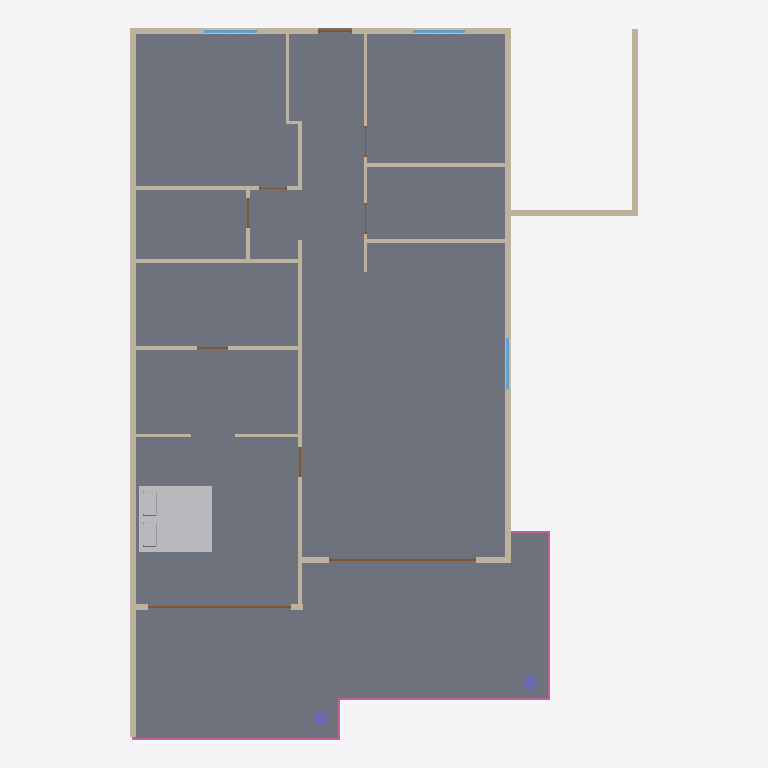
Plan cut of the same IFC building model at storey 'Ground floor' (level 0.00 m, cut at 1.40 m), seen from above with north up, elements coloured by IFC class: 19 walls (beige), 9 doors (brown), 5 railings (pink), 3 windows (light blue), 2 slabs (grey), 2 columns (violet), 1 other element (light grey). Cut surfaces are drawn darker.
Extent 14.0 m × 19.6 m × 2.9 m (x, y, z). Storeys (1): Ground floor at 0.00 m. Elements (49): 19 IfcWall, 9 IfcDoor, 6 IfcRailing, 5 IfcLightFixture, 3 IfcWindow, 2 IfcColumn, 2 IfcSlab, 1 IfcCovering, 1 IfcFurniture, 1 IfcUnitaryEquipment.

HEADER;
FILE_DESCRIPTION((''),'2;1');
FILE_NAME('model.ifc','2026-09-01T23:24:36',('Skanna'),('Skanna'),'skanna-web bim 0.1','skanna-web bim 0.1','');
FILE_SCHEMA(('IFC4'));
ENDSEC;
DATA;
#13=IFCPROJECT('1Z8CoBXqjvmODg69IZCl4a',#5,'1A - Falcon Hill','Authored in Skanna Web',$,$,$,(#12),#9);
#17=IFCSITE('1dd2CKbSLWKxSycJFwAbx1',#5,'Site',$,$,#16,$,$,.ELEMENT.,$,$,$,$,$);
#21=IFCBUILDING('3XU$xobWMW7NY781pY_KFC',#5,'Building',$,$,#20,$,$,.ELEMENT.,$,$,$);
#27=IFCBUILDINGSTOREY('1o2NFGGr$0yWsqCZGhnbGF',#5,'Ground floor',$,$,#26,$,$,.ELEMENT.,0.0);
#1305=IFCSLAB('3uOYoz6Xe5UwGXsruAruEN',#5,'Floor 1',$,$,#1290,#1304,$,.FLOOR.);
#1338=IFCSLAB('2N9eph6e2Hegl_UJiq8SBh',#5,'Floor 2',$,$,#1319,#1337,$,.FLOOR.);
#2146=IFCFURNITURE('3m8EHkcc5sIdiWYFginUnr',#5,'Bed  king','Skanna asset library',$,#1871,#2145,$,.BED.);
#42=IFCWALL('1ESwXU2Is5OE8y4NOxDlsU',#5,'Wall 1',$,$,#32,#41,$,.STANDARD.);
#428=IFCWALL('2AQuPJcuPYtmsRRiRrtqvn',#5,'Wall 3',$,$,#418,#427,$,.STANDARD.);
#57=IFCWALL('1C5xDX6f5SgkMQJWWSSwKI',#5,'Wall 2',$,$,#47,#56,$,.STANDARD.);
#732=IFCWALL('35Pjr6moCbm5vRCVKHWrCh',#5,'Wall 6',$,$,#722,#731,$,.STANDARD.);
#1270=IFCWALL('0E2ZTL0jyui7OEa0gAvI08',#5,'Wall 18',$,$,#1260,#1269,$,.STANDARD.);
#1285=IFCWALL('1ZbPR$OciuTOGSA6hKJHov',#5,'Wall 19',$,$,#1275,#1284,$,.STANDARD.);
#907=IFCWALL('0aEdR0f_YKglVWRAqiar3F',#5,'Wall 9',$,$,#897,#906,$,.STANDARD.);
#922=IFCWALL('1seV5FleW1I3HbCO35QgTM',#5,'Wall 10',$,$,#912,#921,$,.STANDARD.);
#1240=IFCWALL('3znzMRsGBHlS$0$MbWPx15',#5,'Wall 16',$,$,#1230,#1239,$,.STANDARD.);
#1255=IFCWALL('1ceD26Vf1mqFRLGg0ne93C',#5,'Wall 17',$,$,#1245,#1254,$,.STANDARD.);
#1111=IFCWALL('028nOG6rko0FpUNX$Wmvsh',#5,'Wall 15',$,$,#1101,#1110,$,.STANDARD.);
#835=IFCWALL('1MqRH$9S75MXIczCT51Hz1',#5,'Wall 8',$,$,#825,#834,$,.STANDARD.);
#1692=IFCRAILING('0PkKfovJ_ZtjWgij1XGaS9',#5,'Railing 3',$,$,#1623,#1691,$,.GUARDRAIL.);
#1816=IFCRAILING('0RUavQyBIu3x2xD1xR$glA',#5,'Railing 5',$,$,#1747,#1815,$,.GUARDRAIL.);
#660=IFCWALL('2p$vrmo3vqHf0yjTlmYm30',#5,'Wall 5',$,$,#650,#659,$,.STANDARD.);
#804=IFCWALL('2B2NQznh84SikD$S$kdmXc',#5,'Wall 7',$,$,#794,#803,$,.STANDARD.);
#1618=IFCRAILING('1lJmdk93GLXPtb830gfdvG',#5,'Railing 2',$,$,#1549,#1617,$,.GUARDRAIL.);
#716=IFCDOOR('3t7lB3VRI28_Xs60T$v1fd',#5,'Door 3','Clear glass leaf',$,#681,#715,$,2.2,4.04,.DOOR.,.DOUBLE_DOOR_SLIDING.,$);
#644=IFCDOOR('1KgZuKDTDIpzQG$s18Wdy9',#5,'Door 2','Clear glass leaf',$,#609,#643,$,2.2,3.935,.DOOR.,.DOUBLE_DOOR_SLIDING.,$);
#1096=IFCWALL('3lG$NVEQjlv4LwfvmJaM4L',#5,'Wall 14',$,$,#1086,#1095,$,.STANDARD.);
#1066=IFCWALL('2pizYRoFq1OiRNd1YGRaH2',#5,'Wall 12',$,$,#1056,#1065,$,.STANDARD.);
#1491=IFCCOLUMN('1lSyiImiI9SK8dkvBOGT$G',#5,'Column 2','Round 400 mm',$,#1481,#1490,$,.COLUMN.);
#1476=IFCCOLUMN('2M2vytWIC04NephNTPhcKR',#5,'Column 1','Round 400 mm',$,#1466,#1475,$,.COLUMN.);
#267=IFCWINDOW('0edvH6OK0fR_vQXK4e5DHc',#5,'Window 1','Clear glazing',$,#141,#266,$,1.3,1.44,.WINDOW.,.DOUBLE_PANEL_VERTICAL.,$);
#412=IFCWINDOW('06CQ5dDY73AjBbZQCm7ye6',#5,'Window 2','Clear glazing',$,#289,#411,$,1.3,1.44,.WINDOW.,.DOUBLE_PANEL_VERTICAL.,$);
#994=IFCWALL('3$Tfifu1N6ndOf8Z6IjIUB',#5,'Wall 11',$,$,#984,#993,$,.STANDARD.);
#572=IFCWINDOW('3cPkAsuZ1Ox0BkhhX4ghsU',#5,'Window 3','Clear glazing',$,#449,#571,$,1.3,1.385,.WINDOW.,.DOUBLE_PANEL_VERTICAL.,$);
#588=IFCWALL('0dcXh3JStBzzQGMiyy65mm',#5,'Wall 4',$,$,#578,#587,$,.STANDARD.);
#1742=IFCRAILING('3zGjQBj39KO94OteN6_HFD',#5,'Railing 4',$,$,#1697,#1741,$,.GUARDRAIL.);
#1544=IFCRAILING('0ImMcy1z3bTMnYfYm$jgiK',#5,'Railing 1',$,$,#1496,#1543,$,.GUARDRAIL.);
#119=IFCDOOR('0MUr6_8LxCrmZTKlZktPzS',#5,'Door 1',$,$,#78,#118,$,2.2,0.935,.DOOR.,.SINGLE_SWING_LEFT.,$);
#891=IFCDOOR('2imuEvyNN5b00u49YjfiPa',#5,'Door 5',$,$,#856,#890,$,2.2,0.84,.DOOR.,.SINGLE_SWING_LEFT.,$);
#788=IFCDOOR('3Nf$Jzxco6PTBW_H$lkUOh',#5,'Door 4',$,$,#753,#787,$,2.2,0.85,.DOOR.,.SINGLE_SWING_RIGHT.,$);
#1050=IFCDOOR('2wXS3c4vMaCaz9SaMQAwTP',#5,'Door 7',$,$,#1015,#1049,$,2.2,0.825,.DOOR.,.SINGLE_SWING_RIGHT.,$);
#1167=IFCDOOR('2IWTG2ZNxzzgS7K7EbHptg',#5,'Door 8',$,$,#1132,#1166,$,2.2,0.86,.DOOR.,.SINGLE_SWING_LEFT.,$);
#1224=IFCDOOR('1AtrYglyvdF8OBBIkyW05V',#5,'Door 9',$,$,#1189,#1223,$,2.2,0.865,.DOOR.,.SINGLE_SWING_LEFT.,$);
#978=IFCDOOR('0pbPemfoRZVdg4CPJtAvvi',#5,'Door 6',$,$,#943,#977,$,2.2,0.775,.DOOR.,.SINGLE_SWING_RIGHT.,$);
#1081=IFCWALL('30A7fezsK5P0RhsIiI_iB5',#5,'Wall 13',$,$,#1071,#1080,$,.STANDARD.);
ENDSEC;
